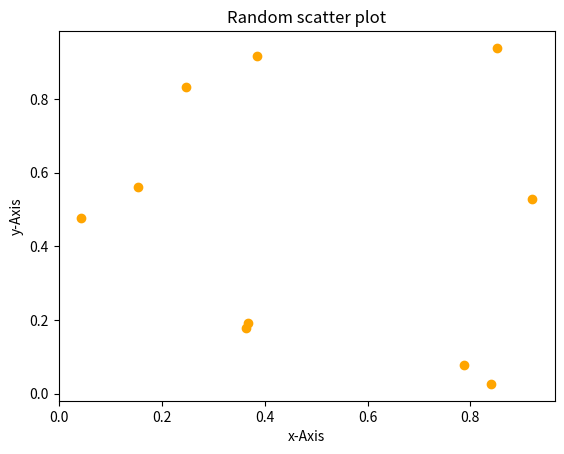

Here is the Python script that generated this plot:
import numpy as np
import matplotlib.pyplot as plt

x = np.random.rand(10)
y = np.random.rand(10)

plt.scatter(x,y, color='orange')
plt.xlabel("x-Axis")
plt.ylabel("y-Axis")

plt.title("Random scatter plot")

plt.show()
